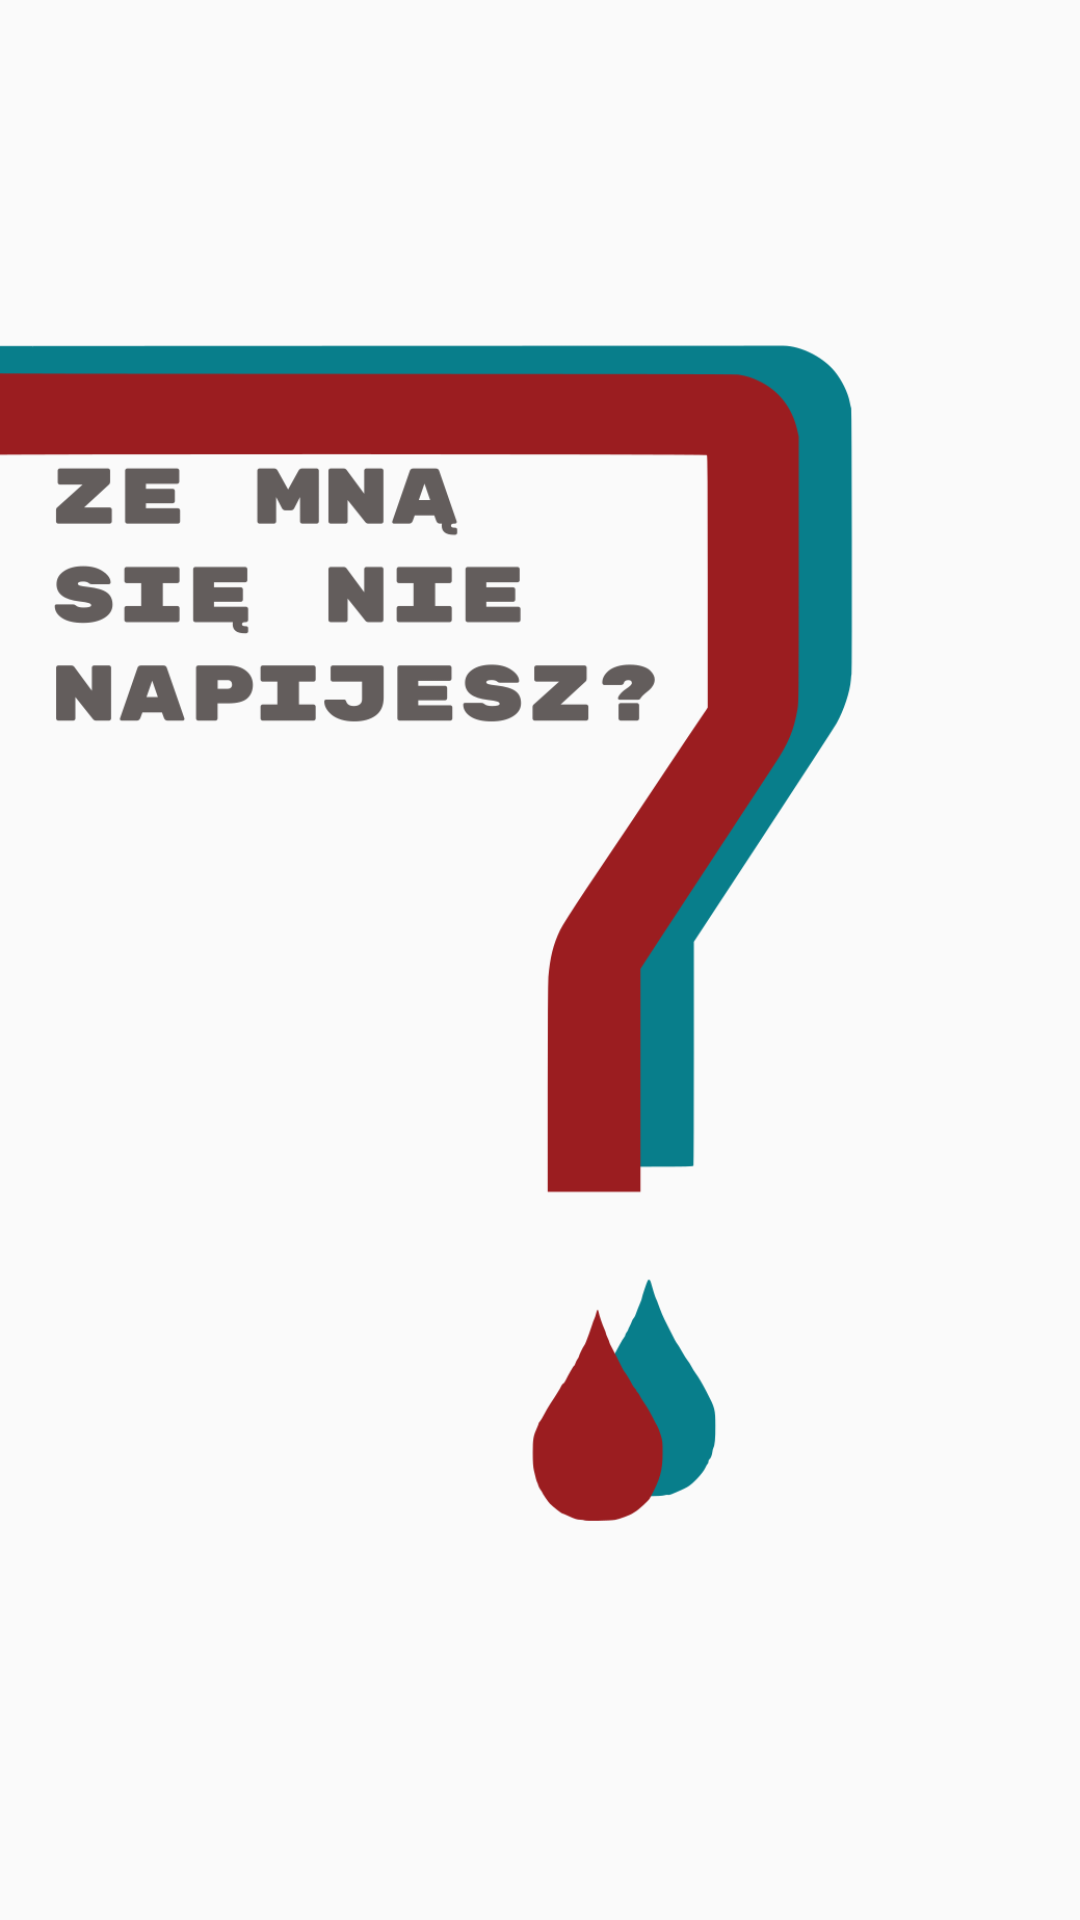

Write the Android layout XML for this screen, with the resource values it uses.
<!-- AndroidManifest.xml: application theme HiddenTitleTheme -->
<!-- res/layout/activity_main.xml -->
<?xml version="1.0" encoding="utf-8"?>
<RelativeLayout xmlns:android="http://schemas.android.com/apk/res/android"
    xmlns:tools="http://schemas.android.com/tools"
    android:layout_width="match_parent"
    android:layout_height="match_parent">

    <ImageView
        android:id="@+id/imgbackground"
        android:layout_width="match_parent"
        android:layout_height="wrap_content"
        android:layout_weight="1"
        android:src="@drawable/logo"
        tools:srcCompat="@tools:sample/backgrounds/scenic"></ImageView>

    <Button
        android:id="@+id/start"
        android:layout_width="match_parent"
        android:layout_height="match_parent"
        android:background="@android:color/transparent"
        android:onClick="sendMessage"
        android:longClickable="true"/>
</RelativeLayout>
<!-- resources referenced by this layout -->
<resources>
  <!-- drawable logo: png bitmap (drawable, 45346 bytes) -->
  <style name="HiddenTitleTheme" parent="AppTheme">
          <item name="windowNoTitle">true</item>
          <item name="windowActionBar">false</item>
      </style>
  <style name="AppTheme" parent="Theme.AppCompat.Light.DarkActionBar">
          
          <item name="colorPrimary">@color/colorPrimary</item>
          <item name="colorPrimaryDark">@color/colorPrimaryDark</item>
          <item name="colorAccent">@color/colorAccent</item>
      </style>
  <!-- not gathered from this repository: default colours our renderer supplied (Android Studio template values) -->
  <color name="colorPrimary">#FF6200EE</color>
  <color name="colorPrimaryDark">#FF3700B3</color>
  <color name="colorAccent">#FF03DAC5</color>
</resources>
